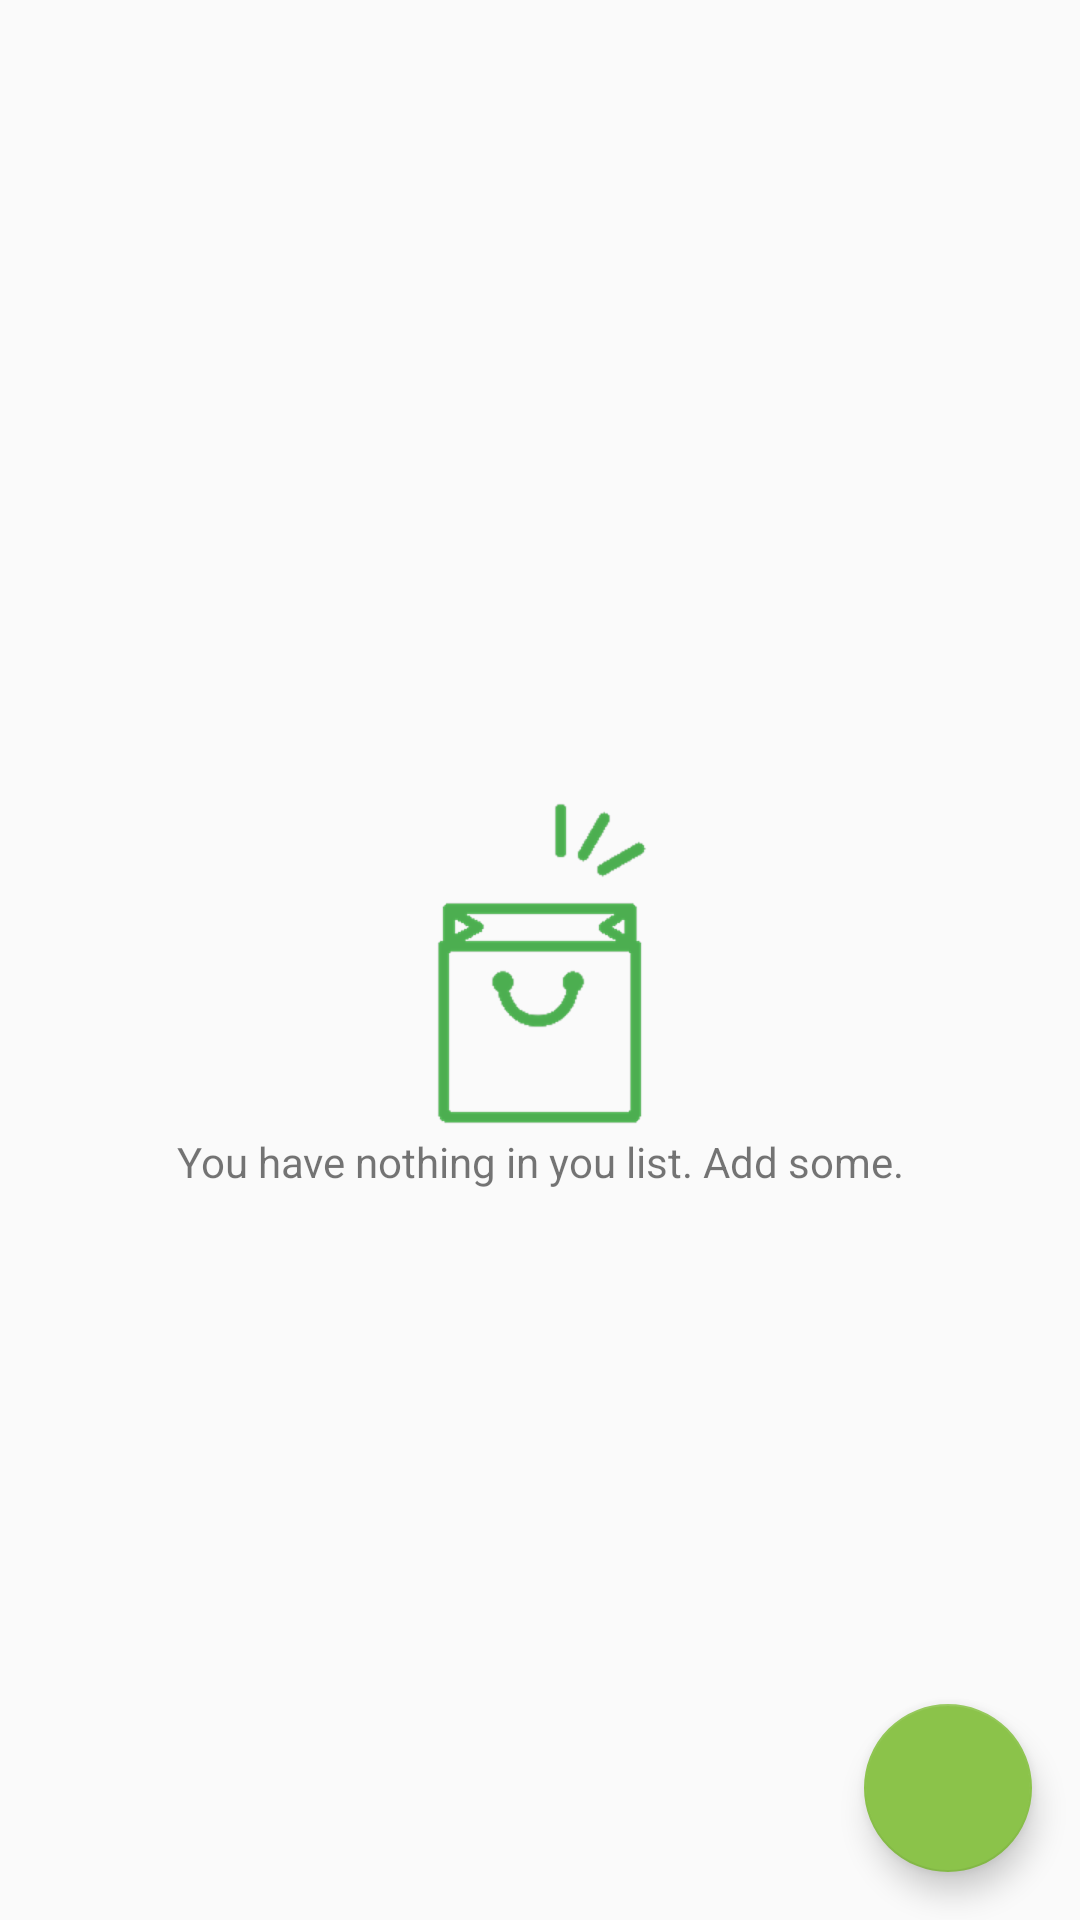

Reconstruct the res/layout file that produces this screen, plus the resources it refers to.
<!-- AndroidManifest.xml: application theme AppTheme -->
<!-- res/layout/fragment_all_invertory.xml -->
<?xml version="1.0" encoding="utf-8"?>
<android.support.constraint.ConstraintLayout xmlns:android="http://schemas.android.com/apk/res/android"
    android:layout_width="match_parent"
    android:layout_height="match_parent"
    xmlns:app="http://schemas.android.com/apk/res-auto"
    xmlns:tools="http://schemas.android.com/tools">

    <android.support.v7.widget.RecyclerView
        android:id="@+id/product_list"
        android:layout_height="0dp"
        android:layout_width="0dp"
        app:layout_constraintTop_toTopOf="parent"
        app:layout_constraintBottom_toBottomOf="parent"
        app:layout_constraintLeft_toLeftOf="parent"
        app:layout_constraintRight_toRightOf="parent"
        tools:listitem="@layout/item_layout"/>

    <ImageView
        android:id="@+id/image_empty_bag"
        android:layout_width="wrap_content"
        android:layout_height="wrap_content"
        android:src="@drawable/empty_bag"
        app:layout_constraintTop_toTopOf="parent"
        app:layout_constraintStart_toStartOf="parent"
        app:layout_constraintEnd_toEndOf="parent"
        app:layout_constraintBottom_toBottomOf="parent"/>

    <TextView
        android:id="@+id/empty_list_text"
        android:layout_width="0dp"
        android:layout_height="wrap_content"
        android:text="@string/you_have_nothing_in_you_list_add_some"
        android:gravity="center"
        app:layout_constraintTop_toBottomOf="@id/image_empty_bag"
        app:layout_constraintStart_toStartOf="parent"
        app:layout_constraintEnd_toEndOf="parent"/>

    <android.support.design.widget.FloatingActionButton
        android:id="@+id/add_product"
        android:layout_width="wrap_content"
        android:layout_height="wrap_content"
        app:layout_constraintBottom_toBottomOf="parent"
        app:layout_constraintRight_toRightOf="parent"
        android:src="@drawable/ic_stat_add"
        android:layout_margin="@dimen/floating_button_margin"/>

</android.support.constraint.ConstraintLayout>
<!-- res/layout/item_layout.xml (included above) -->
<?xml version="1.0" encoding="utf-8"?>
<android.support.v7.widget.CardView xmlns:android="http://schemas.android.com/apk/res/android"
    xmlns:app="http://schemas.android.com/apk/res-auto"
    xmlns:tools="http://schemas.android.com/tools"
    android:layout_width="match_parent"
    android:layout_height="wrap_content"
    app:cardElevation="@dimen/card_elevation"
    app:cardUseCompatPadding="true">

    <android.support.constraint.ConstraintLayout
        android:layout_width="match_parent"
        android:layout_height="match_parent">

        <ImageView
            android:id="@+id/product_preview_image"
            android:layout_width="@dimen/product_image_size"
            android:layout_height="@dimen/product_image_size"
            android:background="@drawable/border_image"
            android:scaleType="centerCrop"
            tools:src="@tools:sample/avatars"
            app:layout_constraintStart_toStartOf="parent"
            app:layout_constraintTop_toTopOf="parent"
            app:layout_constraintBottom_toBottomOf="parent"/>

        <TextView
            android:id="@+id/product_preview_name"
            style="@style/TextHeaderStyle"
            android:layout_width="0dp"
            android:layout_height="wrap_content"
            android:layout_marginStart="8dp"
            app:layout_constraintEnd_toStartOf="@id/product_shop_cart"
            app:layout_constraintStart_toEndOf="@+id/product_preview_image"
            tools:text="@tools:sample/full_names" />

        <TextView
            android:id="@+id/product_preview_quantity_text"
            style="@style/TextSecondaryBoldStyle"
            android:layout_width="0dp"
            android:layout_height="wrap_content"
            android:text="@string/product_quantity"
            app:layout_constraintStart_toEndOf="@+id/product_preview_image"
            app:layout_constraintTop_toBottomOf="@+id/product_preview_name" />

        <TextView
            android:id="@+id/product_preview_quantity"
            style="@style/TextSecondaryStyle"
            android:layout_width="0dp"
            android:layout_height="wrap_content"
            app:layout_constraintStart_toEndOf="@+id/product_preview_quantity_text"
            app:layout_constraintTop_toBottomOf="@+id/product_preview_name"
            tools:text="@tools:sample/us_zipcodes" />

        <TextView
            android:id="@+id/product_preview_price_text"
            style="@style/TextSecondaryBoldStyle"
            android:layout_width="0dp"
            android:layout_height="wrap_content"
            android:text="@string/product_price"
            app:layout_constraintStart_toEndOf="@+id/product_preview_image"
            app:layout_constraintTop_toBottomOf="@+id/product_preview_quantity_text" />


        <TextView
            android:id="@+id/product_preview_price"
            style="@style/TextSecondaryStyle"
            android:layout_width="0dp"
            android:layout_height="wrap_content"
            android:layout_marginStart="@dimen/product_preview_price_margin_start"
            app:layout_constraintStart_toEndOf="@+id/product_preview_price_text"
            app:layout_constraintTop_toBottomOf="@+id/product_preview_quantity"
            tools:text="@tools:sample/us_zipcodes" />

        <ImageView
            android:id="@+id/product_shop_cart"
            android:layout_width="@dimen/product_image_size"
            android:layout_height="@dimen/product_image_size"
            android:src="@drawable/shopping_cart"
            android:padding="@dimen/image_padding"
            app:layout_constraintEnd_toEndOf="parent"
            app:layout_constraintLeft_toRightOf="@id/product_preview_name"
            app:layout_constraintTop_toTopOf="parent"
            app:layout_constraintBottom_toBottomOf="parent"/>
    </android.support.constraint.ConstraintLayout>
</android.support.v7.widget.CardView>
<!-- resources referenced by this layout -->
<resources>
  <dimen name="card_elevation">5dp</dimen>
  <dimen name="floating_button_margin">16dp</dimen>
  <dimen name="image_padding">10dp</dimen>
  <dimen name="product_image_size">100dp</dimen>
  <dimen name="product_preview_price_margin_start">31dp</dimen>
  <!-- drawable border_image (drawable) -->
  <?xml version="1.0" encoding="utf-8"?>
  <shape xmlns:android="http://schemas.android.com/apk/res/android"
      android:shape="rectangle">
      <gradient android:startColor="#ffffff"
          android:endColor="#ffffff"
          android:angle="270" />
      <corners android:radius="0dp" />
      <stroke android:width="0.7dp" android:color="#b4b4b4" />
  </shape>
  <!-- drawable empty_bag: png bitmap (drawable-hdpi, 5085 bytes) -->
  <!-- drawable shopping_cart: png bitmap (drawable-hdpi, 30926 bytes) -->
  <string name="product_price">Price:</string>
  <string name="product_quantity">Quantity:</string>
  <string name="you_have_nothing_in_you_list_add_some">You have nothing in you list. Add some.</string>
  <style name="TextHeaderStyle">
          <item name="android:textSize">20sp</item>
          <item name="android:textStyle">bold</item>
          <item name="android:textColor">@color/colorPrimary</item>
          <item name="android:layout_marginLeft">10dp</item>
          <item name="android:layout_marginRight">10dp</item>
          <item name="android:lines">1</item>
      </style>
  <style name="TextSecondaryBoldStyle">
          <item name="android:textSize">14sp</item>
          <item name="android:textStyle">bold</item>
          <item name="android:layout_marginLeft">10dp</item>
          <item name="android:layout_marginTop">10dp</item>
      </style>
  <style name="TextSecondaryStyle">
          <item name="android:textSize">14sp</item>
          <item name="android:layout_marginLeft">10dp</item>
          <item name="android:layout_marginTop">10dp</item>
      </style>
  <style name="AppTheme" parent="Theme.AppCompat.Light.NoActionBar">
          
          <item name="colorPrimary">@color/colorPrimary</item>
          <item name="colorPrimaryDark">@color/colorPrimaryDark</item>
          <item name="colorAccent">@color/colorAccent</item>
      </style>
  <color name="colorPrimary">#4CAF50</color>
  <color name="colorPrimaryDark">#388E3C</color>
  <color name="colorAccent">#8BC34A</color>
</resources>
